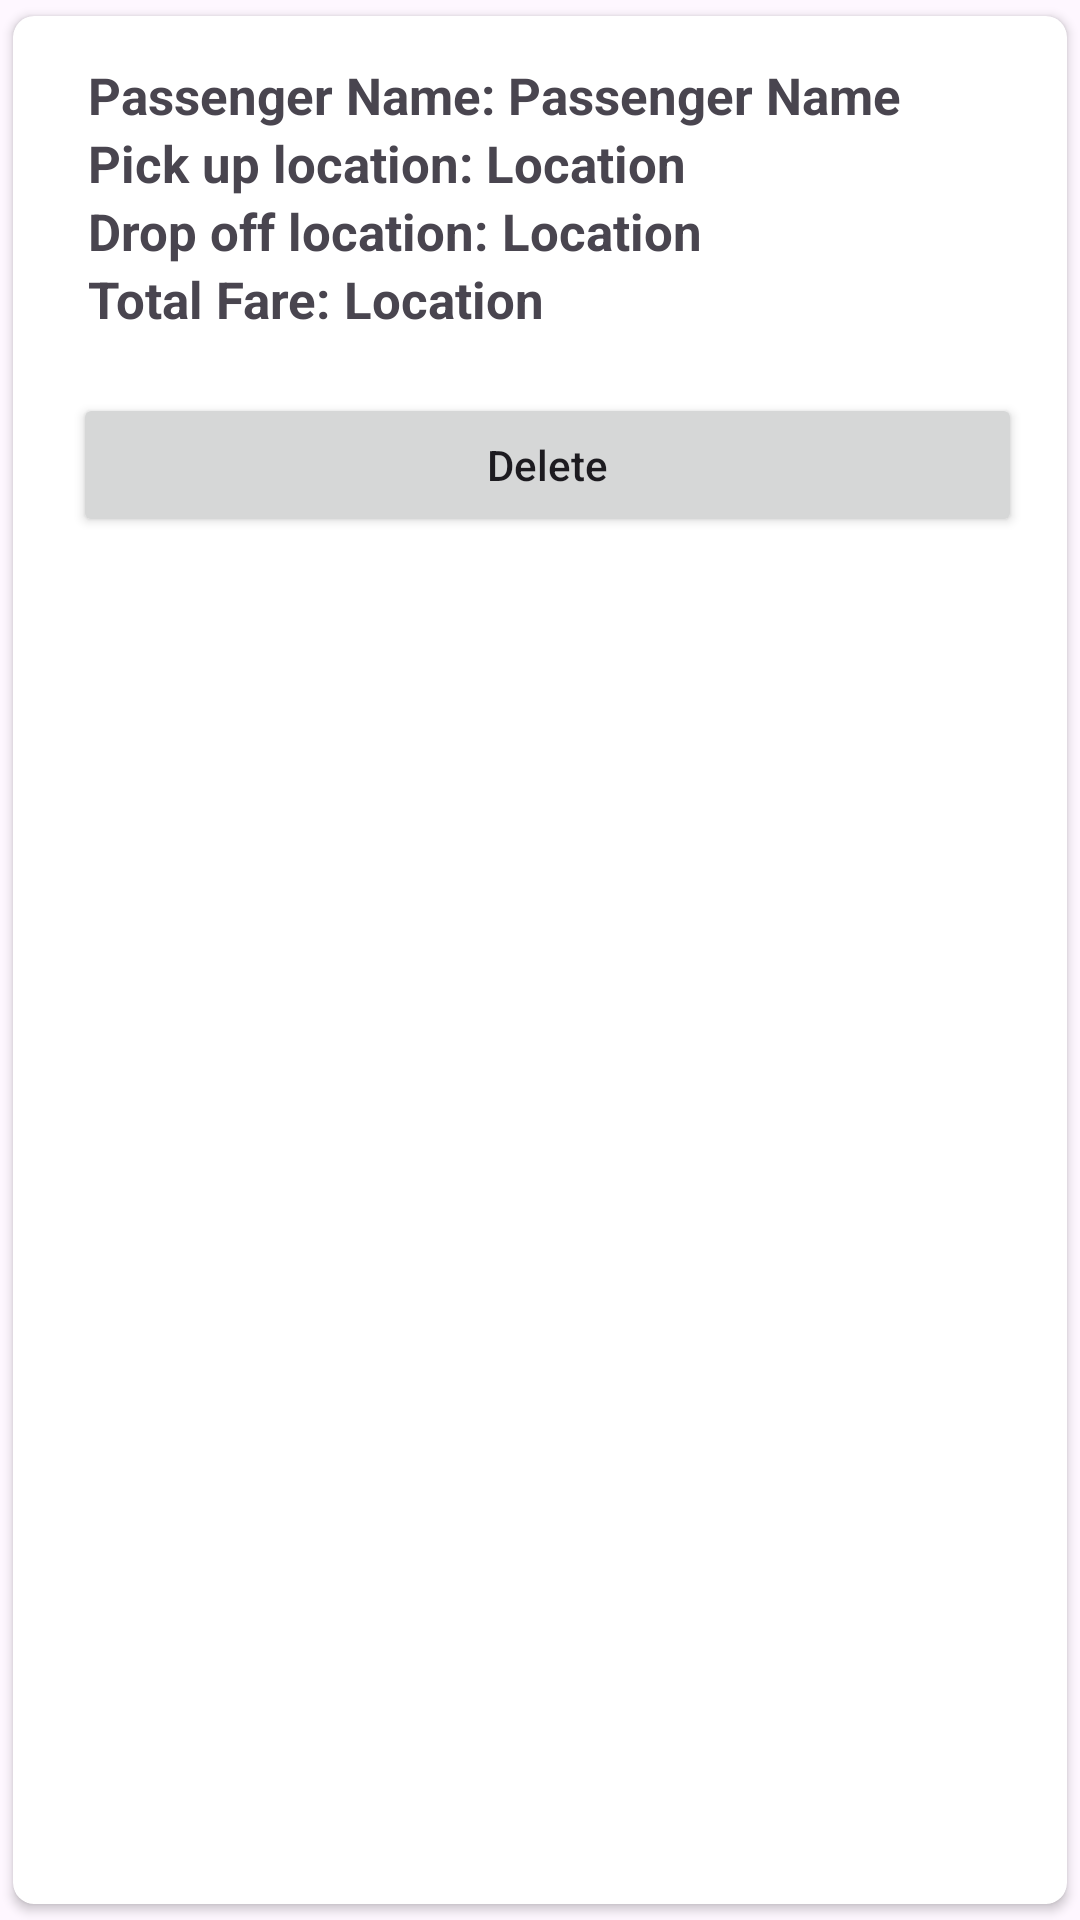

Layout XML and referenced resources for this Android screen:
<!-- AndroidManifest.xml: application theme Theme.TaxicleDriver -->
<!-- res/layout/history_item.xml -->
<?xml version="1.0" encoding="utf-8"?>
<androidx.cardview.widget.CardView xmlns:android="http://schemas.android.com/apk/res/android"
    android:layout_width="match_parent"
    android:layout_height="wrap_content"
    xmlns:app="http://schemas.android.com/apk/res-auto"
    app:cardCornerRadius="7dp"
    android:elevation="7dp"
    app:cardUseCompatPadding="true">

    <LinearLayout
        android:layout_width="match_parent"
        android:layout_height="wrap_content"
        android:padding="15dp"
        android:orientation="vertical">

        <LinearLayout
            android:layout_width="match_parent"
            android:layout_height="wrap_content"
            android:orientation="horizontal">
            <TextView
                android:layout_width="wrap_content"
                android:layout_height="wrap_content"
                android:text="Passenger Name: "
                android:textStyle="bold"
                android:textSize="17sp"
                android:layout_marginLeft="10dp"
                />
            <TextView
                android:id="@+id/tv_passenger_name"
                android:layout_width="wrap_content"
                android:layout_height="wrap_content"
                android:text="Passenger Name"
                android:textStyle="bold"
                android:textSize="17sp"
                />
        </LinearLayout>

        <LinearLayout
            android:layout_width="match_parent"
            android:layout_height="wrap_content"
            android:orientation="horizontal">
            <TextView
                android:layout_width="wrap_content"
                android:layout_height="wrap_content"
                android:text="Pick up location: "
                android:textStyle="bold"
                android:textSize="17sp"
                android:layout_marginLeft="10dp"
                />
            <TextView
                android:id="@+id/tv_pickup_location"
                android:layout_width="wrap_content"
                android:layout_height="wrap_content"
                android:text="Location"
                android:textStyle="bold"
                android:textSize="17sp"
                />
        </LinearLayout>

        <LinearLayout
            android:layout_width="match_parent"
            android:layout_height="wrap_content"
            android:orientation="horizontal">
            <TextView
                android:layout_width="wrap_content"
                android:layout_height="wrap_content"
                android:text="Drop off location: "
                android:textStyle="bold"
                android:textSize="17sp"
                android:layout_marginLeft="10dp"
                />
            <TextView
                android:id="@+id/tv_dropoff_location"
                android:layout_width="wrap_content"
                android:layout_height="wrap_content"
                android:text="Location"
                android:textStyle="bold"
                android:textSize="17sp"
                />
        </LinearLayout>

        <LinearLayout
            android:layout_width="match_parent"
            android:layout_height="wrap_content"
            android:orientation="horizontal">
            <TextView
                android:layout_width="wrap_content"
                android:layout_height="wrap_content"
                android:text="Total Fare: "
                android:textStyle="bold"
                android:textSize="17sp"
                android:layout_marginLeft="10dp"
                />
            <TextView
                android:id="@+id/tv_total_fare"
                android:layout_width="wrap_content"
                android:layout_height="wrap_content"
                android:text="Location"
                android:textStyle="bold"
                android:textSize="17sp"
                />
        </LinearLayout>

        <Button
            android:id="@+id/btnDelete"
            android:layout_width="match_parent"
            android:layout_height="wrap_content"
            android:text="Delete"
            android:textAllCaps="false"
            android:layout_marginTop="20dp"
            android:layout_marginLeft="5dp" />
    </LinearLayout>
</androidx.cardview.widget.CardView>
<!-- resources referenced by this layout -->
<resources>
  <style name="Theme.TaxicleDriver" parent="Base.Theme.TaxicleDriver" />
  <style name="Base.Theme.TaxicleDriver" parent="Theme.Material3.DayNight.NoActionBar">
          
          
  
          <item name="colorPrimary">@color/black</item>
      </style>
  <!-- not gathered from this repository: default colours our renderer supplied (Android Studio template values) -->
  <color name="black">#FF000000</color>
</resources>
